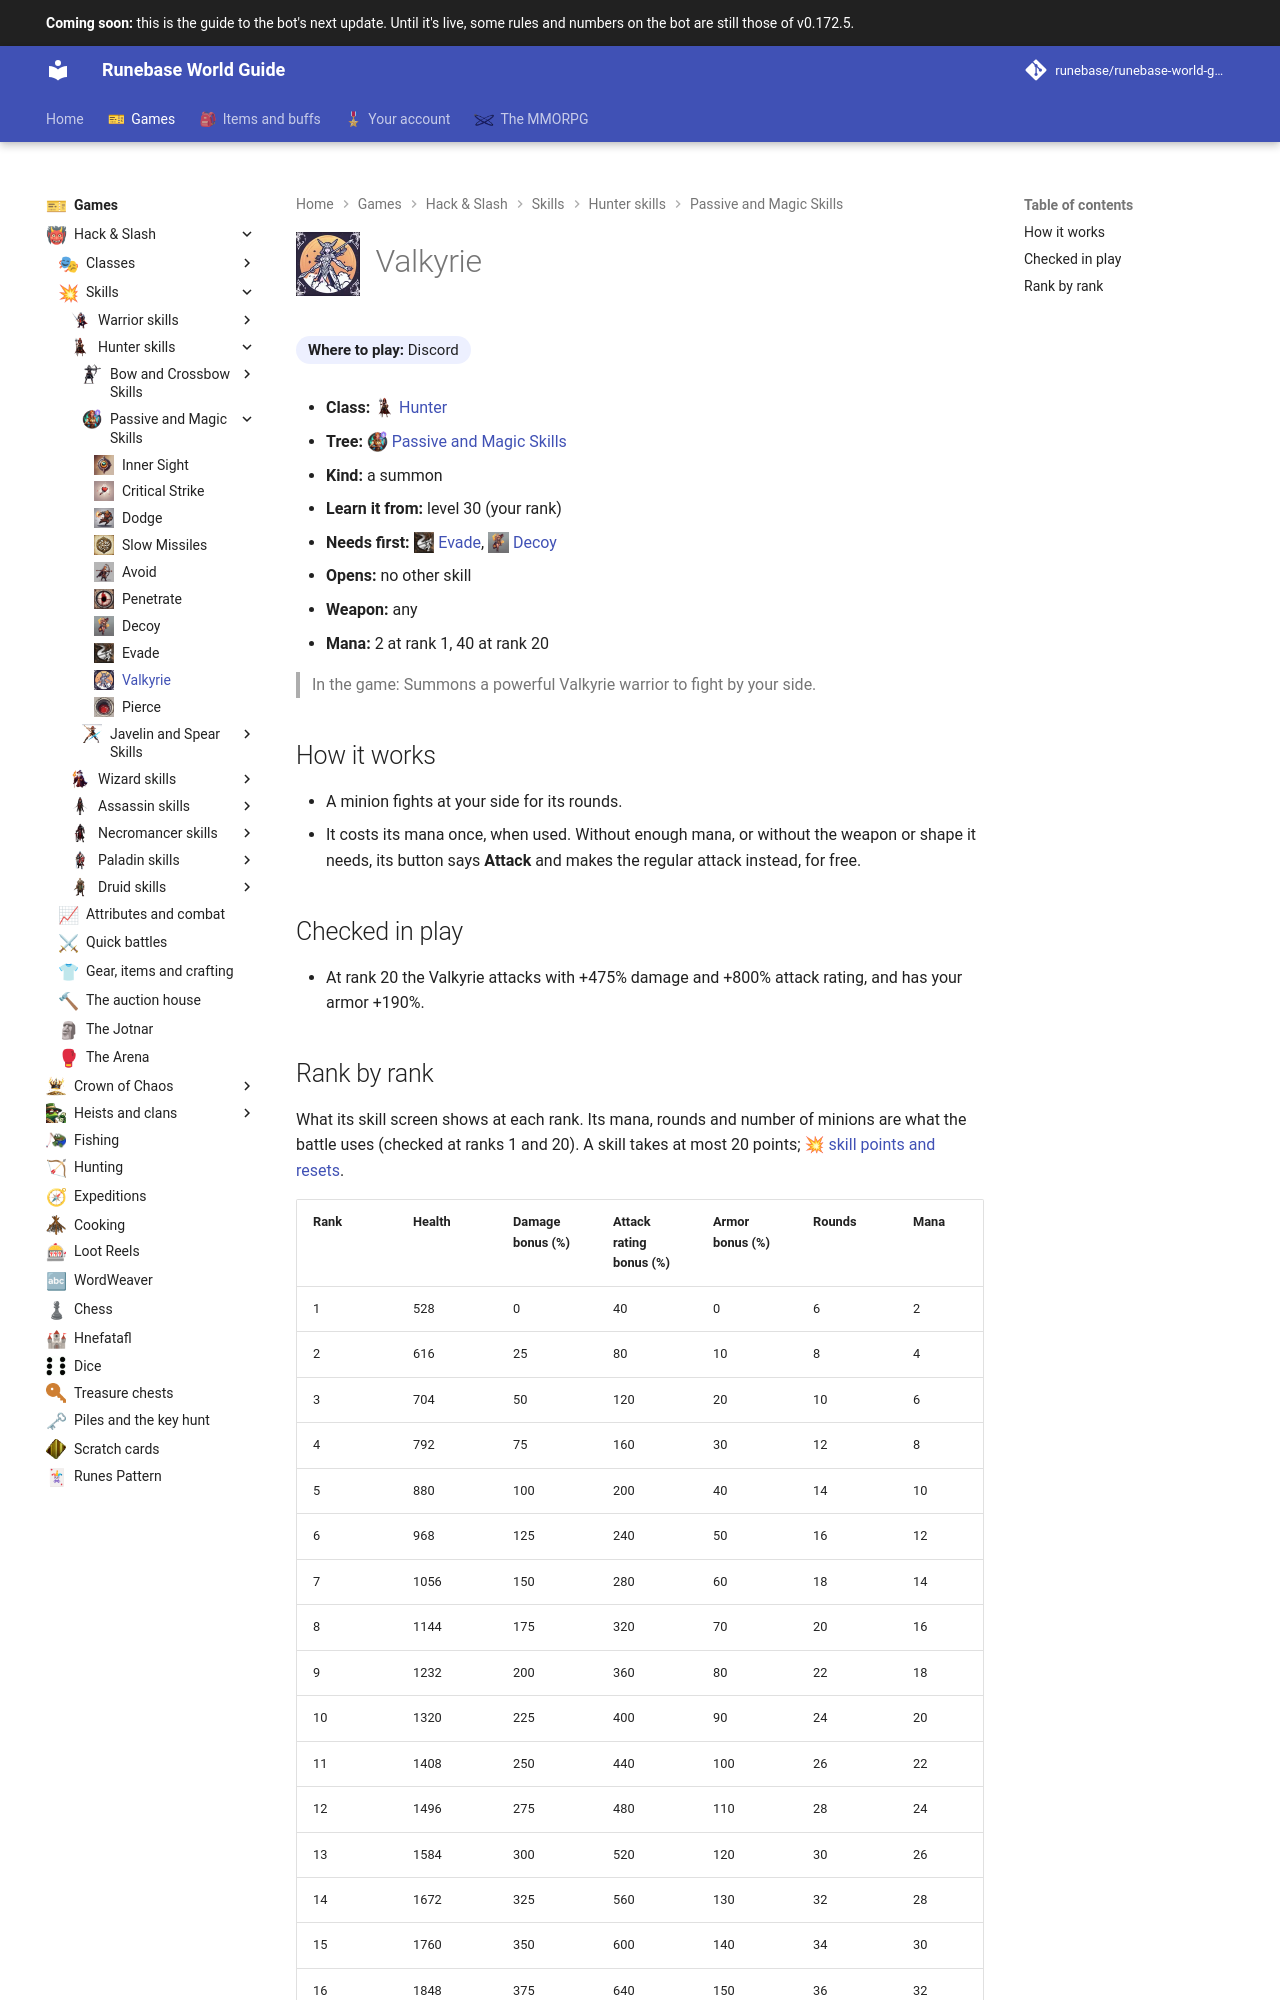

repository: Runebase/runebase-world-guide · page: next/games/hack-and-slash/skills/hunter/passive-and-magic-skills/valkyrie/index.html · generator: mkdocs

---
title: "Valkyrie"
icon: guide/nav
nav_icon: "assets/icons/skill/hunter/valkyrie.webp"
---

# ![Valkyrie](../../../../../assets/icons/skill/hunter/valkyrie.webp){ .gi .gi-title width="64" height="64" loading="lazy" } Valkyrie

**Where to play:** Discord
{ .where-to-play }

- **Class:** <span class="gi-m">![](../../../../../assets/icons/class/hunter.webp){ .gi .gi-mention width="20" height="20" loading="lazy" }&nbsp;[Hunter](../../../classes/hunter.md)</span>
- **Tree:** <span class="gi-m">![](../../../../../assets/icons/skill-tree/passive-and-magic-skills.webp){ .gi .gi-mention width="20" height="20" loading="lazy" }&nbsp;[Passive and Magic Skills](index.md)</span>
- **Kind:** a summon
- **Learn it from:** level 30 (your rank)
- **Needs first:** <span class="gi-m">![](../../../../../assets/icons/skill/hunter/evade.webp){ .gi .gi-mention width="20" height="20" loading="lazy" }&nbsp;[Evade](evade.md)</span>, <span class="gi-m">![](../../../../../assets/icons/skill/hunter/decoy.webp){ .gi .gi-mention width="20" height="20" loading="lazy" }&nbsp;[Decoy](decoy.md)</span>
- **Opens:** no other skill
- **Weapon:** any
- **Mana:** 2 at rank 1, 40 at rank 20

> In the game: Summons a powerful Valkyrie warrior to fight by your side.

## How it works

- A minion fights at your side for its rounds.
- It costs its mana once, when used. Without enough mana, or without the weapon or shape it needs, its button says **Attack** and makes the regular attack instead, for free.

## Checked in play

- At rank 20 the Valkyrie attacks with +475% damage and +800% attack rating, and has your armor +190%.
